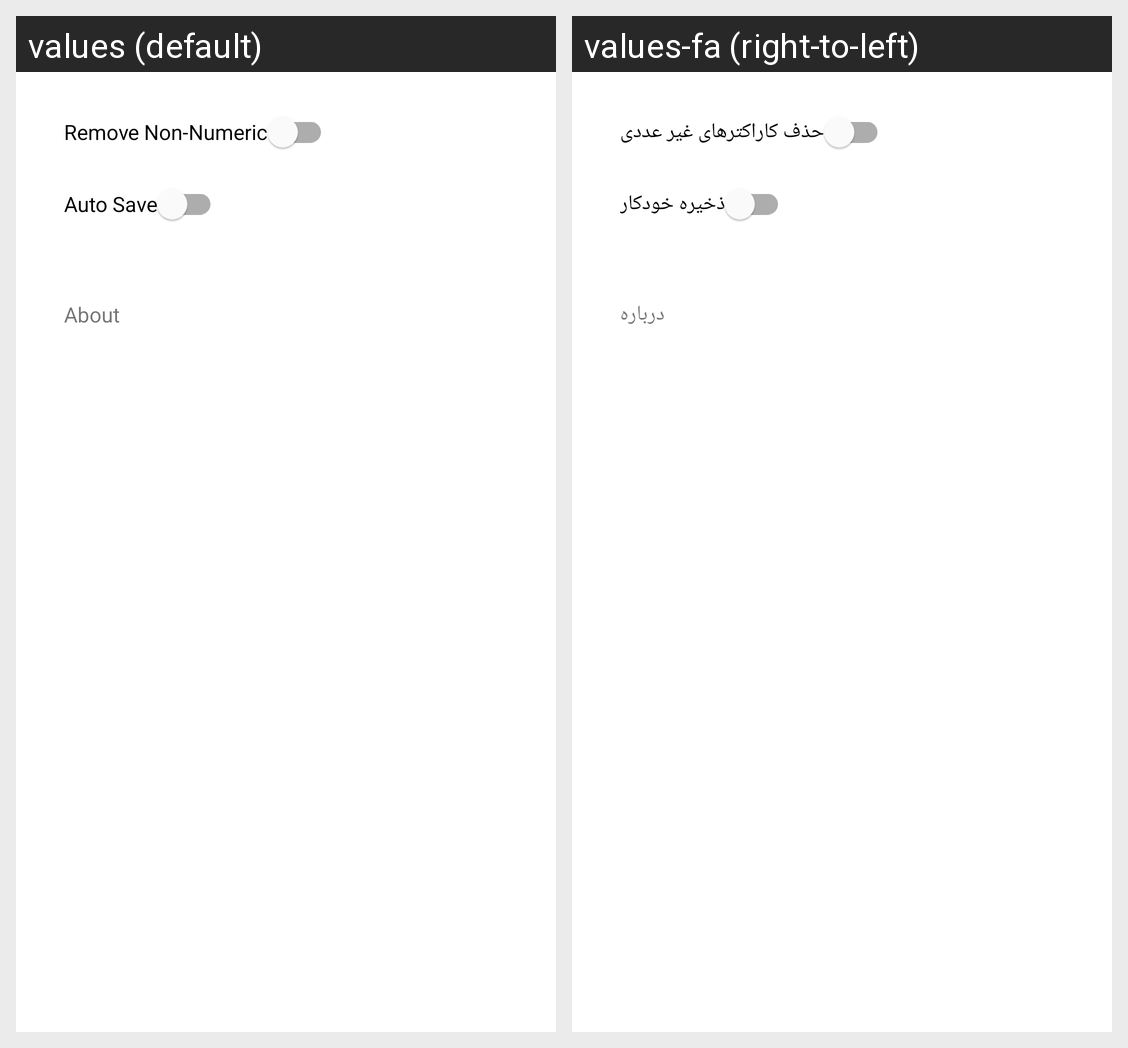

Strings drawn on this Android screen and how each of the app's shown locales translates them:
Android screen res/layout/modal_bottom_sheet_content.xml rendered under 2 locales, left to right: values (default), values-fa (right-to-left). Device: Nexus 5 (rendered at 1080×1920; each locale shown at half size, 540×960, under a caption strip naming it); theme Theme.NumConverter.
Strings drawn on this screen, with the default value and each locale's value (text and hints the layout hard-codes, and strings that could not be matched under every locale, appear in the picture but are not listed):

switch_onlyNumber
  values: Remove Non-Numeric
  values-fa: حذف کاراکترهای غیر عددی

auto_save
  values: Auto Save
  values-fa: ذخیره خودکار

about
  values: About
  values-fa: درباره
